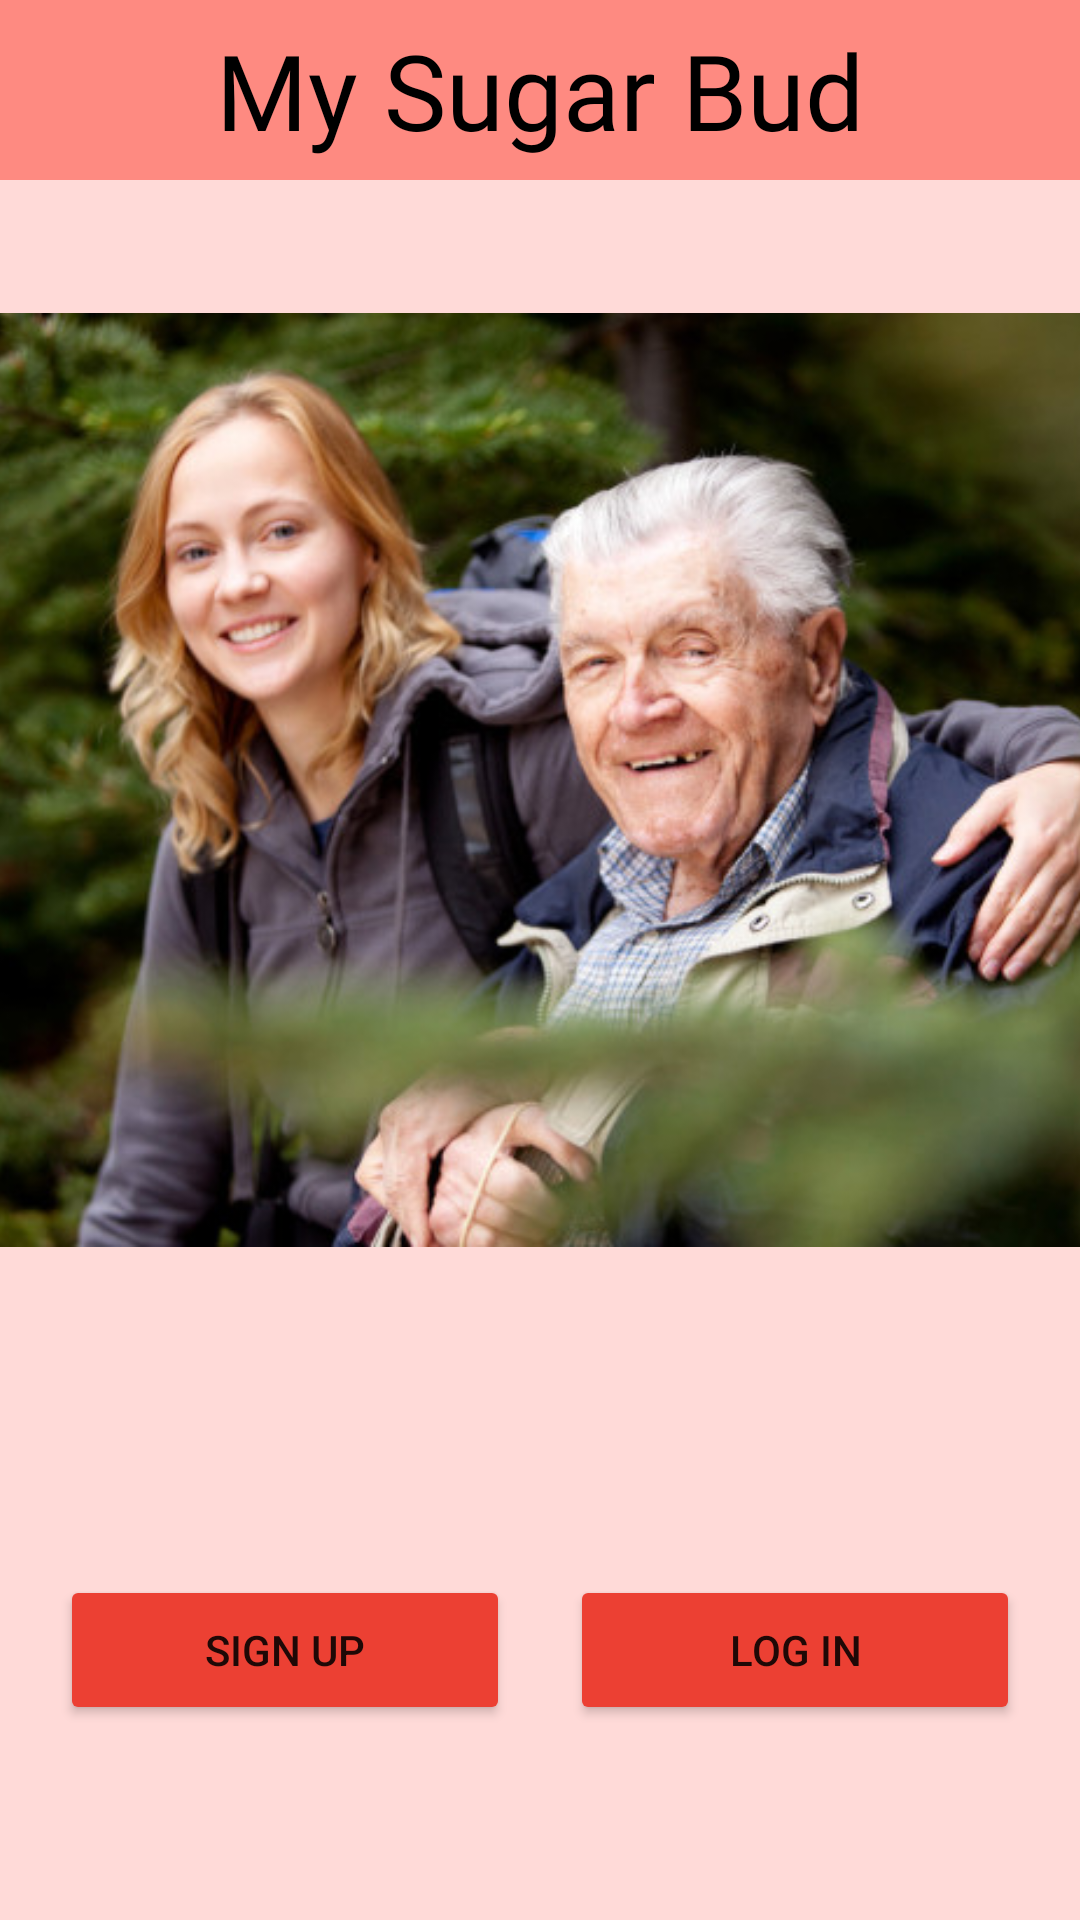

This screen was rendered from an Android layout file. Write that file and the resources it references.
<!-- AndroidManifest.xml: application theme Theme.MySugarBud -->
<!-- res/layout/selection_activity.xml -->
<?xml version="1.0" encoding="utf-8"?>
<androidx.constraintlayout.widget.ConstraintLayout xmlns:android="http://schemas.android.com/apk/res/android"
    xmlns:app="http://schemas.android.com/apk/res-auto"
    xmlns:tools="http://schemas.android.com/tools"
    android:layout_width="match_parent"
    android:layout_height="match_parent"
    android:background="@color/rose">

    <ImageView
        android:id="@+id/imageView2"
        android:layout_width="467dp"
        android:layout_height="wrap_content"
        app:layout_constraintEnd_toEndOf="parent"
        app:layout_constraintStart_toStartOf="parent"
        app:layout_constraintTop_toBottomOf="@+id/constraintLayout"
        app:srcCompat="@drawable/selection_image" />

    <Button
        android:id="@+id/buttonChooseSignUp"
        android:layout_width="150dp"
        android:layout_height="50dp"
        android:backgroundTint="@color/progress"
        android:text="Sign Up"
        app:layout_constraintBottom_toBottomOf="parent"
        app:layout_constraintEnd_toStartOf="@+id/buttonChooseLogin"
        app:layout_constraintHorizontal_bias="0.5"
        app:layout_constraintStart_toStartOf="parent"
        app:layout_constraintTop_toBottomOf="@+id/imageView2" />

    <Button
        android:id="@+id/buttonChooseLogin"
        android:layout_width="150dp"
        android:layout_height="50dp"
        android:backgroundTint="@color/progress"
        android:text="Log In"
        app:layout_constraintBottom_toBottomOf="@+id/buttonChooseSignUp"
        app:layout_constraintEnd_toEndOf="parent"
        app:layout_constraintHorizontal_bias="0.5"
        app:layout_constraintStart_toEndOf="@+id/buttonChooseSignUp"
        app:layout_constraintTop_toTopOf="@+id/buttonChooseSignUp" />

    <androidx.constraintlayout.widget.ConstraintLayout
        android:id="@+id/constraintLayout"
        android:layout_width="match_parent"
        android:layout_height="60dp"
        android:background="#FE8A81"
        app:layout_constraintStart_toStartOf="parent"
        app:layout_constraintTop_toTopOf="parent">

        <TextView
            android:id="@+id/textView25"
            android:layout_width="wrap_content"
            android:layout_height="wrap_content"
            android:fontFamily="@font/amilya"
            android:text="My Sugar Bud"
            android:textColor="@color/black"
            android:textSize="35sp"
            app:layout_constraintBottom_toBottomOf="parent"
            app:layout_constraintEnd_toEndOf="parent"
            app:layout_constraintStart_toStartOf="parent"
            app:layout_constraintTop_toTopOf="parent" />
    </androidx.constraintlayout.widget.ConstraintLayout>
</androidx.constraintlayout.widget.ConstraintLayout>
<!-- resources referenced by this layout -->
<resources>
  <color name="black">#FF000000</color>
  <color name="progress">#EC4033</color>
  <color name="rose">#FFDAD8</color>
  <!-- drawable selection_image: jpeg bitmap (drawable-v24, 67222 bytes) -->
  <style name="Theme.MySugarBud" parent="Theme.MaterialComponents.DayNight.DarkActionBar">
          
          <item name="colorPrimary">@color/bright_rose</item>
          <item name="colorPrimaryVariant">@color/bright_rose</item>
          <item name="colorOnPrimary">@color/white</item>
          
          <item name="colorSecondary">@color/teal_200</item>
          <item name="colorSecondaryVariant">@color/teal_700</item>
          <item name="colorOnSecondary">@color/black</item>
          
          <item name="android:statusBarColor" tools:targetApi="l">?attr/colorPrimaryVariant</item>
          
      </style>
  <color name="bright_rose">#FE8A81</color>
  <color name="white">#FFFFFFFF</color>
  <color name="teal_200">#FF03DAC5</color>
  <color name="teal_700">#FF018786</color>
</resources>
